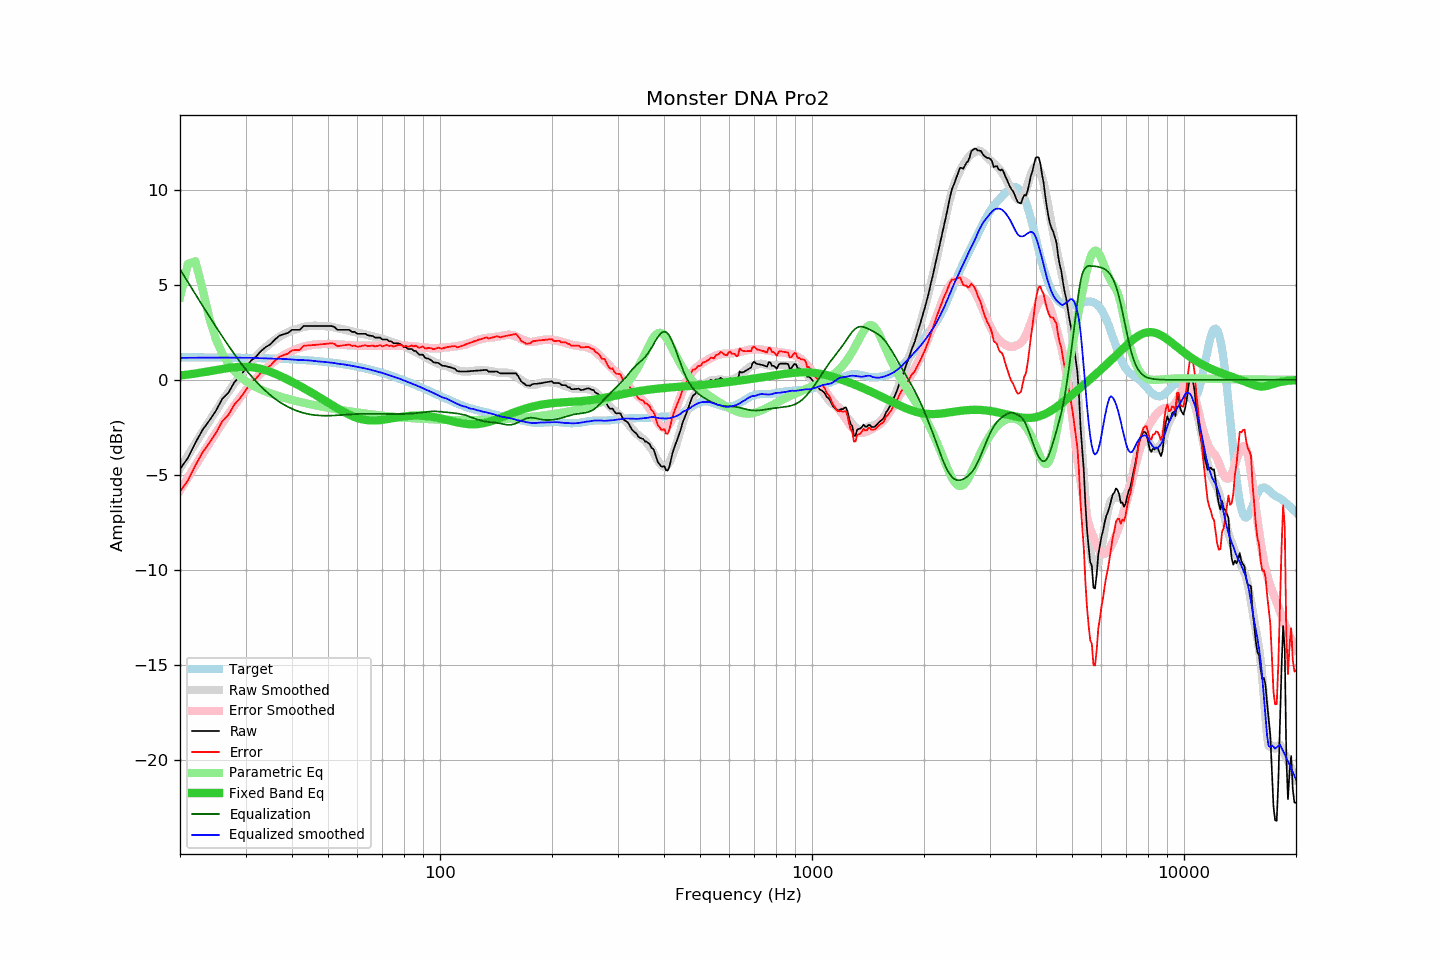

Source data for this figure (header and first rows):
frequency, raw, error, smoothed, error_smoothed, equalization, parametric_eq, equalized_raw, equalized_smoothed, target
20, -4.69, -5.88, -4.65, -5.81, 5.81, 0.23, 1.12, 1.15, 1.19
21, -4.10, -5.29, -3.98, -5.14, 5.14, 0.28, 1.04, 1.16, 1.19
22, -3.31, -4.49, -3.34, -4.50, 4.50, 0.33, 1.19, 1.16, 1.18
23, -2.63, -3.81, -2.73, -3.89, 3.89, 0.39, 1.26, 1.17, 1.18
24, -2.13, -3.31, -2.15, -3.32, 3.32, 0.45, 1.19, 1.17, 1.18
25, -1.61, -2.79, -1.61, -2.78, 2.78, 0.51, 1.17, 1.17, 1.18
26, -0.99, -2.16, -1.10, -2.27, 2.27, 0.57, 1.28, 1.17, 1.17
27, -0.67, -1.84, -0.63, -1.80, 1.80, 0.62, 1.13, 1.17, 1.17
28, -0.13, -1.30, -0.19, -1.35, 1.35, 0.66, 1.22, 1.17, 1.17
29, 0.19, -0.97, 0.22, -0.94, 0.94, 0.68, 1.13, 1.16, 1.16
30, 0.59, -0.57, 0.60, -0.56, 0.56, 0.69, 1.15, 1.16, 1.16
31, 1.00, -0.15, 0.93, -0.23, 0.23, 0.67, 1.23, 1.16, 1.15
32, 1.21, 0.07, 1.22, 0.08, -0.08, 0.63, 1.13, 1.15, 1.14
33, 1.51, 0.37, 1.48, 0.35, -0.35, 0.58, 1.16, 1.13, 1.14
34, 1.72, 0.59, 1.72, 0.59, -0.59, 0.50, 1.13, 1.13, 1.13
35, 1.87, 0.75, 1.92, 0.80, -0.80, 0.42, 1.07, 1.12, 1.12
36, 2.12, 1.00, 2.10, 0.99, -0.99, 0.32, 1.13, 1.11, 1.12
37, 2.32, 1.21, 2.26, 1.16, -1.16, 0.22, 1.16, 1.11, 1.11
38, 2.40, 1.30, 2.39, 1.30, -1.30, 0.12, 1.10, 1.09, 1.10
39, 2.46, 1.37, 2.50, 1.42, -1.42, 0.01, 1.04, 1.09, 1.09
40, 2.63, 1.55, 2.59, 1.52, -1.52, -0.10, 1.11, 1.07, 1.08
41, 2.63, 1.56, 2.66, 1.61, -1.61, -0.21, 1.02, 1.05, 1.07
42, 2.63, 1.58, 2.73, 1.68, -1.68, -0.32, 0.95, 1.04, 1.05
43, 2.83, 1.79, 2.78, 1.74, -1.74, -0.43, 1.09, 1.04, 1.04
44, 2.83, 1.80, 2.82, 1.79, -1.79, -0.54, 1.04, 1.03, 1.03
45, 2.83, 1.82, 2.84, 1.82, -1.82, -0.65, 1.01, 1.01, 1.01
46, 2.83, 1.83, 2.84, 1.85, -1.85, -0.76, 0.98, 0.99, 1.00
47, 2.83, 1.85, 2.84, 1.87, -1.87, -0.87, 0.96, 0.97, 0.98
48, 2.83, 1.87, 2.84, 1.88, -1.88, -0.98, 0.95, 0.96, 0.96
49, 2.83, 1.88, 2.82, 1.88, -1.88, -1.09, 0.95, 0.94, 0.95
50, 2.83, 1.90, 2.81, 1.88, -1.88, -1.19, 0.95, 0.92, 0.93
51, 2.83, 1.92, 2.79, 1.88, -1.88, -1.30, 0.95, 0.91, 0.91
52, 2.78, 1.89, 2.75, 1.87, -1.87, -1.40, 0.91, 0.88, 0.89
53, 2.63, 1.77, 2.71, 1.86, -1.86, -1.50, 0.77, 0.85, 0.86
54, 2.63, 1.79, 2.68, 1.85, -1.85, -1.59, 0.78, 0.83, 0.84
55, 2.63, 1.81, 2.65, 1.84, -1.84, -1.68, 0.79, 0.81, 0.82
56, 2.63, 1.84, 2.61, 1.82, -1.82, -1.76, 0.81, 0.79, 0.79
57, 2.63, 1.86, 2.58, 1.81, -1.81, -1.83, 0.82, 0.76, 0.77
58, 2.52, 1.78, 2.54, 1.80, -1.80, -1.90, 0.72, 0.74, 0.74
59, 2.52, 1.80, 2.50, 1.80, -1.80, -1.96, 0.72, 0.71, 0.72
60, 2.42, 1.73, 2.47, 1.79, -1.79, -2.01, 0.63, 0.68, 0.69
61, 2.42, 1.76, 2.44, 1.79, -1.79, -2.05, 0.63, 0.65, 0.66
62, 2.42, 1.79, 2.41, 1.79, -1.79, -2.08, 0.64, 0.63, 0.63
63, 2.42, 1.82, 2.39, 1.78, -1.78, -2.10, 0.64, 0.60, 0.60
64, 2.34, 1.77, 2.35, 1.78, -1.78, -2.12, 0.56, 0.57, 0.57
65, 2.32, 1.79, 2.32, 1.78, -1.78, -2.13, 0.54, 0.53, 0.53
66, 2.30, 1.80, 2.28, 1.79, -1.79, -2.14, 0.51, 0.50, 0.50
67, 2.22, 1.75, 2.25, 1.79, -1.79, -2.13, 0.43, 0.46, 0.47
68, 2.22, 1.79, 2.22, 1.79, -1.79, -2.13, 0.43, 0.43, 0.43
69, 2.22, 1.82, 2.19, 1.79, -1.79, -2.12, 0.43, 0.39, 0.40
70, 2.12, 1.76, 2.16, 1.79, -1.79, -2.10, 0.33, 0.36, 0.36
71, 2.12, 1.79, 2.12, 1.80, -1.80, -2.08, 0.32, 0.32, 0.33
72, 2.12, 1.83, 2.08, 1.80, -1.80, -2.07, 0.32, 0.29, 0.29
73, 2.03, 1.78, 2.05, 1.80, -1.80, -2.05, 0.23, 0.25, 0.25
74, 2.02, 1.81, 2.01, 1.80, -1.80, -2.03, 0.22, 0.21, 0.21
75, 1.92, 1.75, 1.97, 1.80, -1.80, -2.01, 0.12, 0.17, 0.17
76, 1.92, 1.79, 1.93, 1.80, -1.80, -1.99, 0.12, 0.13, 0.13
77, 1.92, 1.83, 1.89, 1.80, -1.80, -1.97, 0.12, 0.09, 0.09
78, 1.89, 1.84, 1.85, 1.80, -1.80, -1.95, 0.09, 0.05, 0.05
79, 1.82, 1.81, 1.81, 1.79, -1.79, -1.94, 0.03, 0.01, 0.01
... 553 more rows
